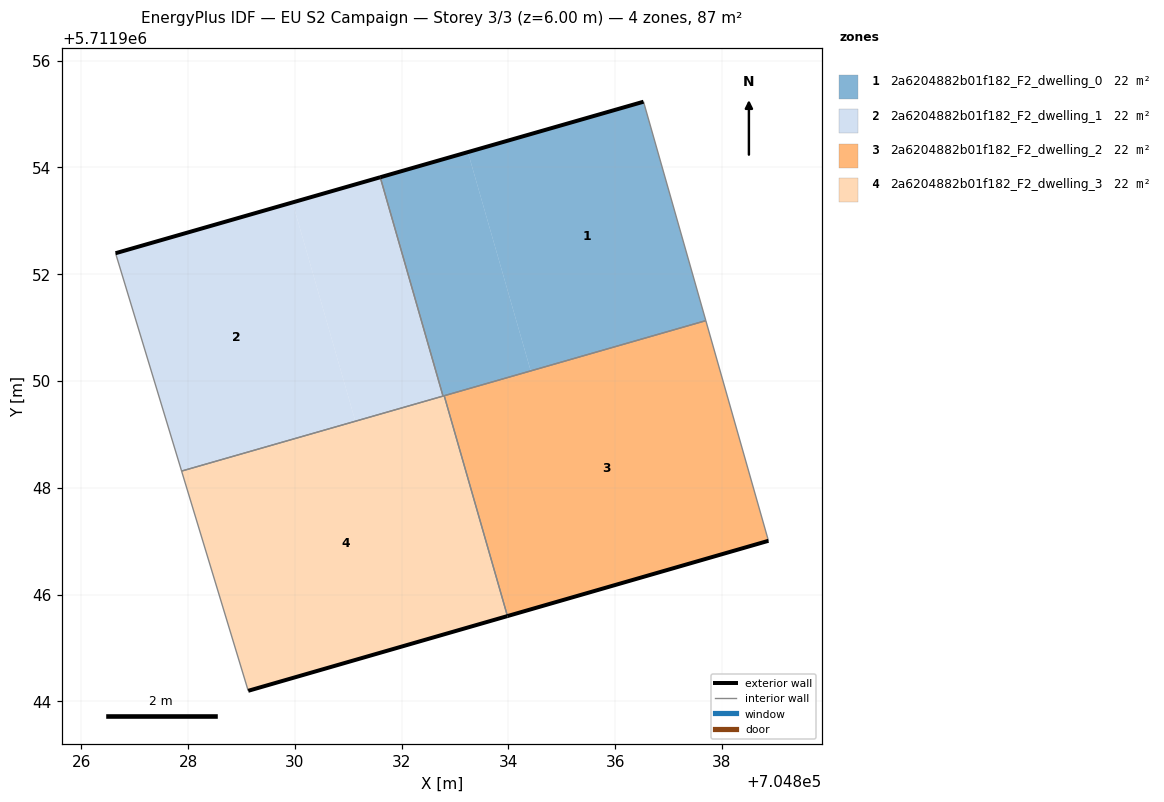
=== STOREY PLAN SPEC (per zone: floor XY polygon, exterior-wall plan segments, windows/doors) ===
zone 1: 2a6204882b01f182_F2_dwelling_0  (21.9 m²)
  floor: (704837.70, 5711951.13) (704836.53, 5711955.23) (704833.24, 5711954.29) (704834.42, 5711950.19)
  floor: (704834.42, 5711950.19) (704833.24, 5711954.29) (704831.60, 5711953.82) (704832.77, 5711949.72)
  exterior wall: (704831.60, 5711953.82) – (704836.53, 5711955.23)  [5.1 m]
  interior walls: 4
zone 2: 2a6204882b01f182_F2_dwelling_1  (21.9 m²)
  floor: (704832.77, 5711949.72) (704831.60, 5711953.82) (704829.96, 5711953.34) (704831.13, 5711949.25)
  floor: (704831.13, 5711949.25) (704829.96, 5711953.34) (704826.64, 5711952.39) (704827.88, 5711948.31)
  exterior wall: (704826.64, 5711952.39) – (704831.60, 5711953.82)  [5.2 m]
  interior walls: 3
zone 3: 2a6204882b01f182_F2_dwelling_2  (21.9 m²)
  floor: (704838.87, 5711947.01) (704837.70, 5711951.13) (704832.80, 5711949.72) (704833.98, 5711945.60)
  exterior wall: (704838.87, 5711947.01) – (704833.98, 5711945.60)  [5.1 m]
  interior walls: 3
zone 4: 2a6204882b01f182_F2_dwelling_3  (21.9 m²)
  floor: (704833.98, 5711945.60) (704832.80, 5711949.72) (704827.88, 5711948.31) (704829.13, 5711944.20)
  exterior wall: (704833.98, 5711945.60) – (704829.13, 5711944.20)  [5.1 m]
  interior walls: 4

=== DERIVED (storey summary) ===
Building: EU S2 Campaign
Storey: 3 of 3  (floor level z = 6.00 m)
Storey gross floor area: 87.4 m²
Zones on this storey: 4
  - 2a6204882b01f182_F2_dwelling_0: floor 21.9 m²; exterior wall 5.1 m (15.4 m²); WWR 0.0%
  - 2a6204882b01f182_F2_dwelling_1: floor 21.9 m²; exterior wall 5.2 m (15.5 m²); WWR 0.0%
  - 2a6204882b01f182_F2_dwelling_2: floor 21.9 m²; exterior wall 5.1 m (15.3 m²); WWR 0.0%
  - 2a6204882b01f182_F2_dwelling_3: floor 21.9 m²; exterior wall 5.1 m (15.2 m²); WWR 0.0%
Zone adjacency (shared interzone walls):
  - 2a6204882b01f182_F2_dwelling_0 ↔ 2a6204882b01f182_F2_dwelling_1
  - 2a6204882b01f182_F2_dwelling_0 ↔ 2a6204882b01f182_F2_dwelling_2
  - 2a6204882b01f182_F2_dwelling_0 ↔ 2a6204882b01f182_F2_dwelling_3
  - 2a6204882b01f182_F2_dwelling_1 ↔ 2a6204882b01f182_F2_dwelling_3
  - 2a6204882b01f182_F2_dwelling_2 ↔ 2a6204882b01f182_F2_dwelling_3